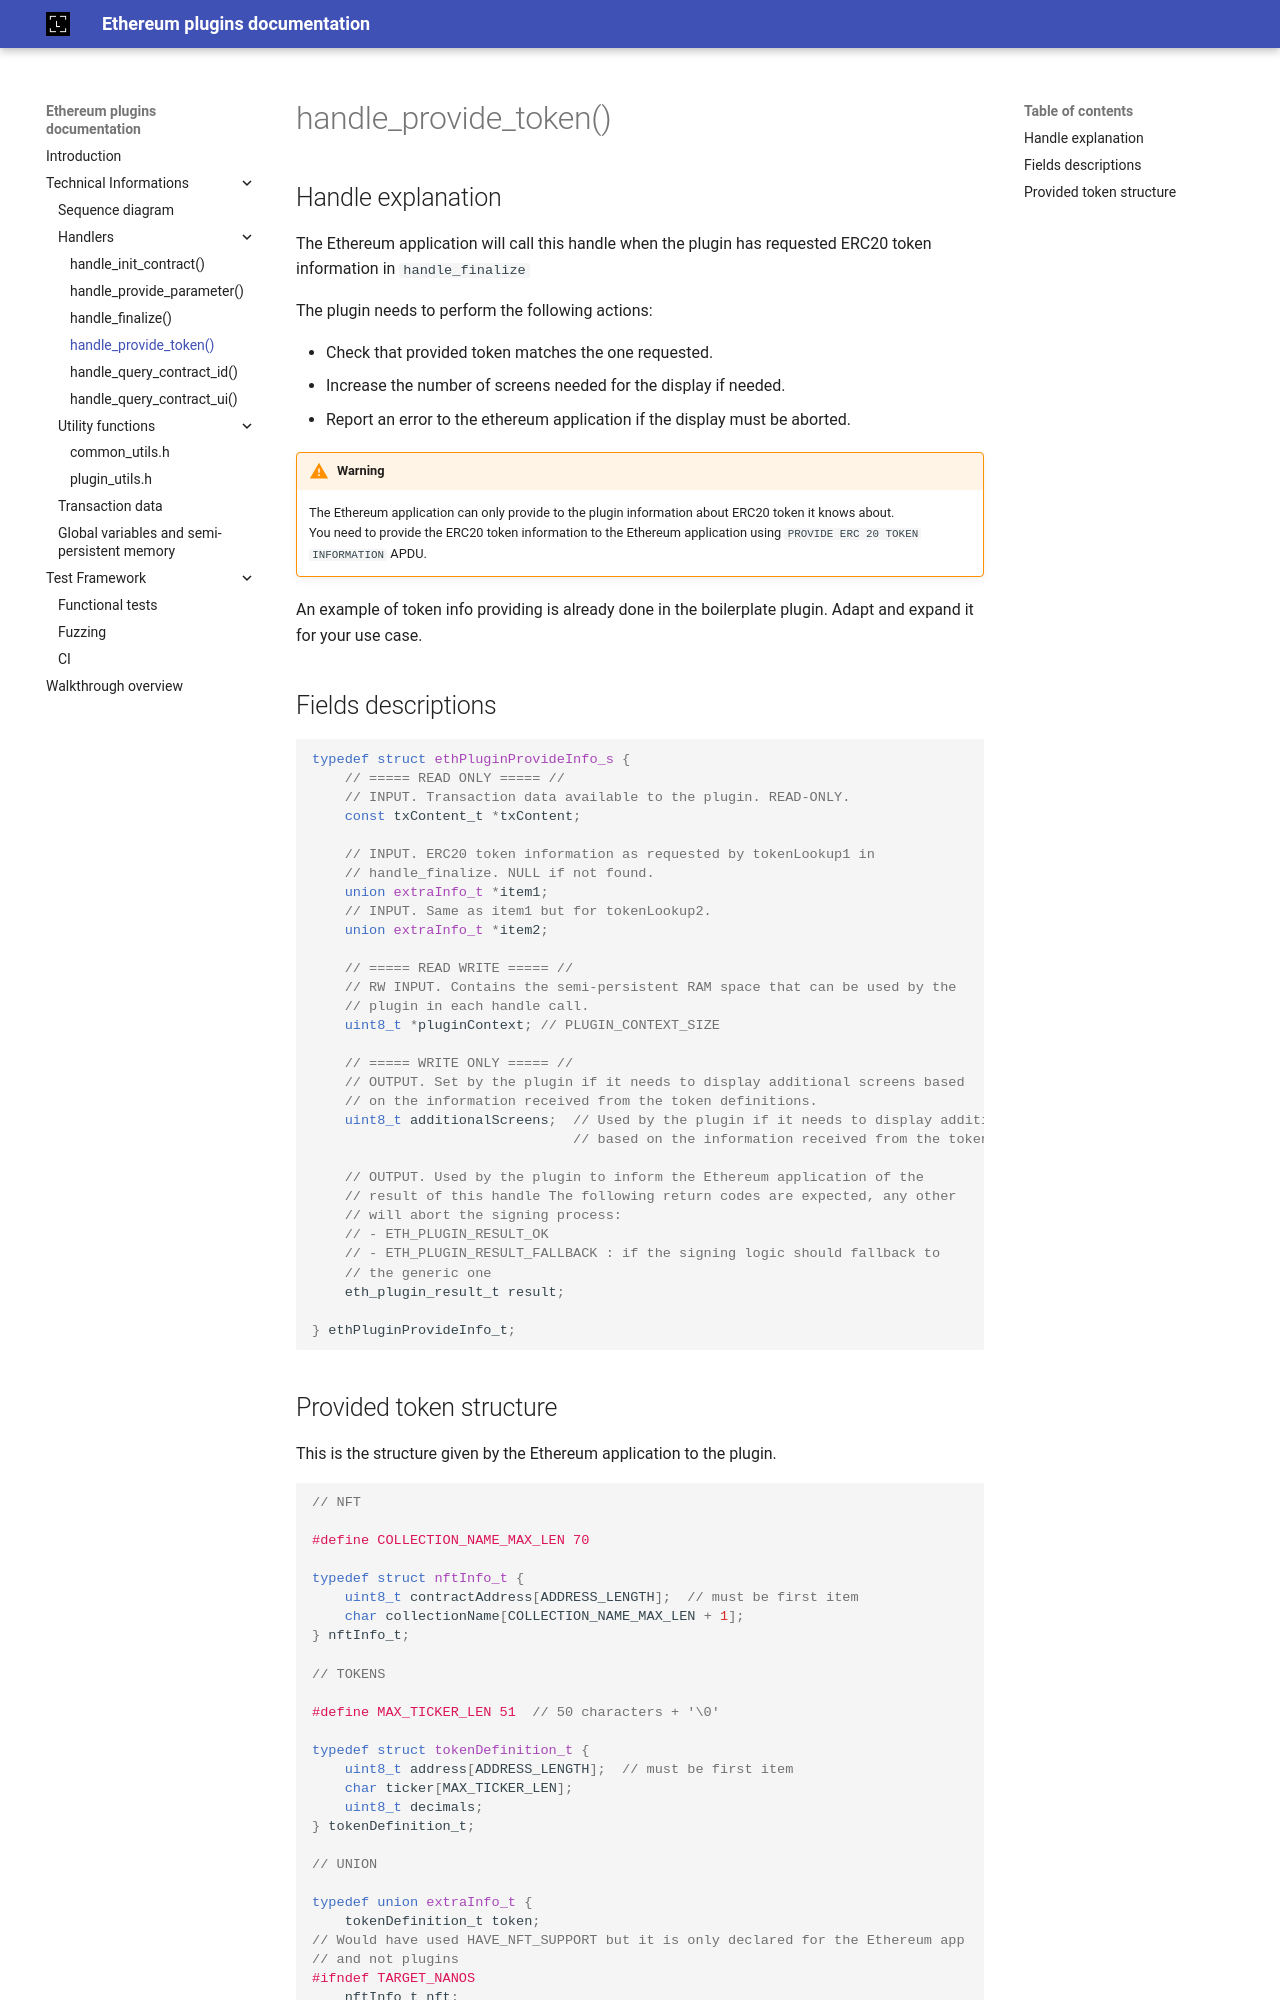

repository: LedgerHQ/ethereum-plugin-sdk · page: technical_informations/handlers/handle_provide_token/index.html · generator: mkdocs

# handle_provide_token()

## Handle explanation

--8<-- "src/eth_plugin_interface.h:handle_provide_token_explanation"

## Fields descriptions

```c
--8<-- "src/eth_plugin_interface.h:handle_provide_token_parameters"
```
